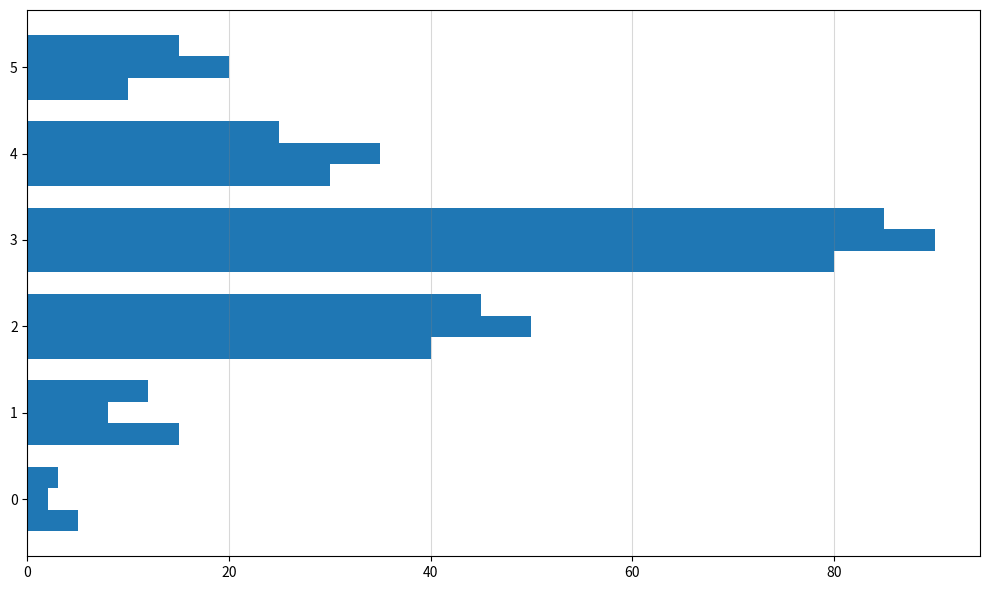

Reproduce this figure in Python.
import matplotlib.pyplot as plt
import numpy as np

hours_range = ['0-3', '4-5', '6-7', '8-9', '10-11', '12+']
weekday_sleepers = [5, 15, 40, 80, 30, 10]
weekend_sleepers = [2, 8, 50, 90, 35, 20]
young_adults_sleepers = [3, 12, 45, 85, 25, 15]

x_pos = np.arange(len(hours_range))

fig, ax = plt.subplots(figsize=(10, 6))

bar_width = 0.25

color = '#1f77b4' 
bars1 = ax.barh(x_pos - bar_width, weekday_sleepers, bar_width, color=color)
bars2 = ax.barh(x_pos, weekend_sleepers, bar_width, color=color)
bars3 = ax.barh(x_pos + bar_width, young_adults_sleepers, bar_width, color=color)

ax.set_yticks(x_pos)

ax.xaxis.grid(True, linestyle='-', color='grey', alpha=0.3)

plt.tight_layout()
plt.show()
